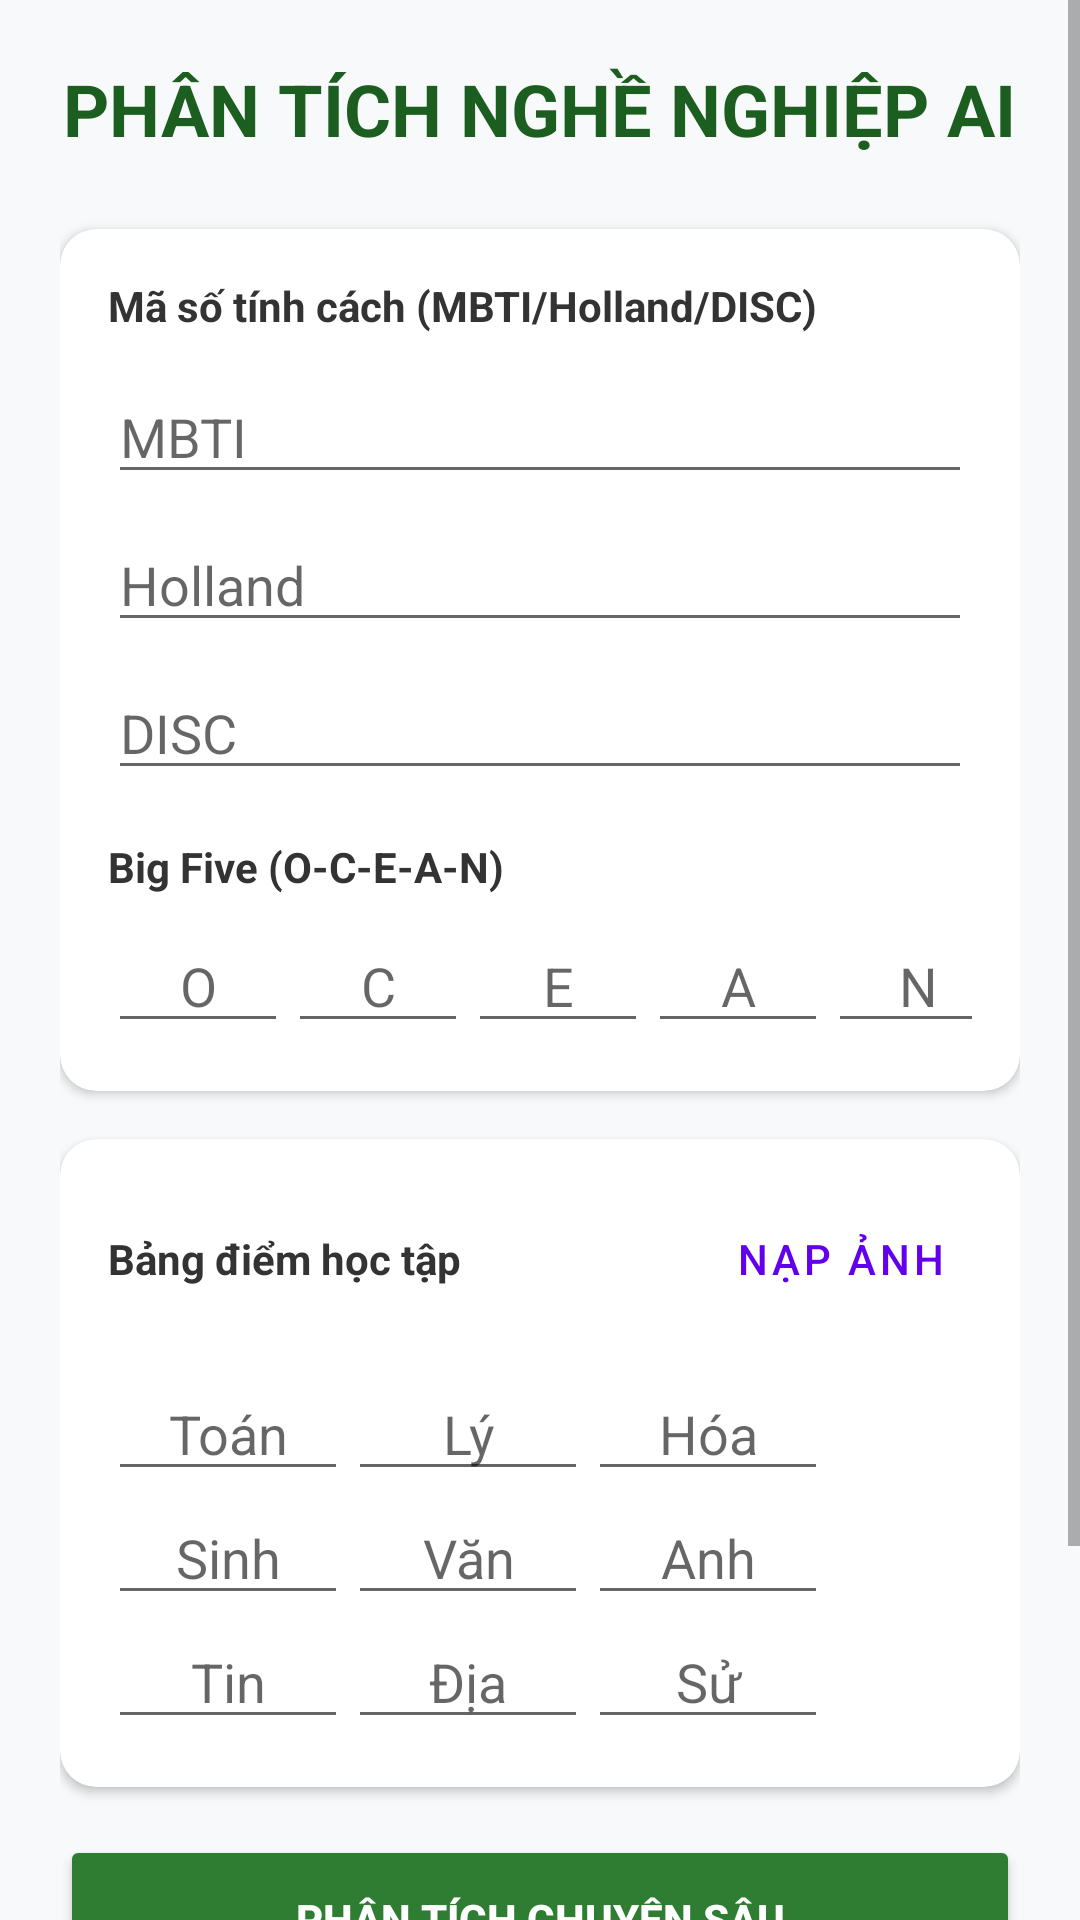

Here is an Android app screen rendered from its layout file. Give the layout XML and the strings, colors and styles it references.
<!-- AndroidManifest.xml: application theme AppTheme -->
<!-- res/layout/activity_mlp_sample.xml -->
<?xml version="1.0" encoding="utf-8"?>
<FrameLayout xmlns:android="http://schemas.android.com/apk/res/android"
    xmlns:app="http://schemas.android.com/apk/res-auto"
    android:layout_width="match_parent"
    android:layout_height="match_parent">

    <ScrollView
        android:layout_width="match_parent"
        android:layout_height="match_parent"
        android:background="#F8F9FA">

        <LinearLayout
            android:layout_width="match_parent"
            android:layout_height="wrap_content"
            android:orientation="vertical"
            android:padding="20dp">

            <TextView
                android:layout_width="wrap_content"
                android:layout_height="wrap_content"
                android:text="PHÂN TÍCH NGHỀ NGHIỆP AI"
                android:textSize="24sp"
                android:textStyle="bold"
                android:textColor="#1B5E20"
                android:layout_gravity="center"
                android:layout_marginBottom="24dp" />

            
            <androidx.cardview.widget.CardView
                android:layout_width="match_parent"
                android:layout_height="wrap_content"
                app:cardCornerRadius="12dp"
                app:cardElevation="2dp"
                android:layout_marginBottom="16dp">
                <LinearLayout
                    android:layout_width="match_parent"
                    android:layout_height="wrap_content"
                    android:orientation="vertical"
                    android:padding="16dp">
                    <TextView
                        android:layout_width="wrap_content"
                        android:layout_height="wrap_content"
                        android:text="Mã số tính cách (MBTI/Holland/DISC)"
                        android:textStyle="bold"
                        android:textColor="#333"
                        android:layout_marginBottom="12dp" />
                    <EditText android:id="@+id/etMbti" android:layout_width="match_parent" android:layout_height="wrap_content" android:hint="MBTI" android:layout_marginBottom="8dp"/>
                    <EditText android:id="@+id/etHolland" android:layout_width="match_parent" android:layout_height="wrap_content" android:hint="Holland" android:layout_marginBottom="8dp"/>
                    <EditText android:id="@+id/etDisc" android:layout_width="match_parent" android:layout_height="wrap_content" android:hint="DISC" android:layout_marginBottom="8dp"/>

                    <TextView
                        android:layout_width="wrap_content"
                        android:layout_height="wrap_content"
                        android:text="Big Five (O-C-E-A-N)"
                        android:textStyle="bold"
                        android:textColor="#333"
                        android:layout_marginTop="8dp"
                        android:layout_marginBottom="8dp" />
                    <GridLayout android:layout_width="match_parent" android:layout_height="wrap_content" android:columnCount="5" android:alignmentMode="alignMargins">
                        <EditText android:id="@+id/etO" android:layout_width="60dp" android:hint="O" android:inputType="numberDecimal" android:gravity="center"/>
                        <EditText android:id="@+id/etC" android:layout_width="60dp" android:hint="C" android:inputType="numberDecimal" android:gravity="center"/>
                        <EditText android:id="@+id/etE" android:layout_width="60dp" android:hint="E" android:inputType="numberDecimal" android:gravity="center"/>
                        <EditText android:id="@+id/etA" android:layout_width="60dp" android:hint="A" android:inputType="numberDecimal" android:gravity="center"/>
                        <EditText android:id="@+id/etN" android:layout_width="60dp" android:hint="N" android:inputType="numberDecimal" android:gravity="center"/>
                    </GridLayout>
                </LinearLayout>
            </androidx.cardview.widget.CardView>

            
            <androidx.cardview.widget.CardView
                android:layout_width="match_parent"
                android:layout_height="wrap_content"
                app:cardCornerRadius="12dp"
                app:cardElevation="2dp"
                android:layout_marginBottom="16dp">
                <LinearLayout
                    android:layout_width="match_parent"
                    android:layout_height="wrap_content"
                    android:orientation="vertical"
                    android:padding="16dp">

                    <LinearLayout
                        android:layout_width="match_parent"
                        android:layout_height="wrap_content"
                        android:orientation="horizontal"
                        android:gravity="center_vertical"
                        android:layout_marginBottom="12dp">
                        <TextView
                            android:layout_width="0dp"
                            android:layout_height="wrap_content"
                            android:layout_weight="1"
                            android:text="Bảng điểm học tập"
                            android:textStyle="bold"
                            android:textColor="#333" />
                        <Button
                            android:id="@+id/btnUploadTranscript"
                            style="@style/Widget.MaterialComponents.Button.TextButton"
                            android:layout_width="wrap_content"
                            android:layout_height="wrap_content"
                            android:text="Nạp ảnh"
                            app:icon="@android:drawable/ic_menu_camera" />
                    </LinearLayout>

                    <GridLayout android:layout_width="match_parent" android:layout_height="wrap_content" android:columnCount="3" android:alignmentMode="alignMargins">
                        <EditText android:id="@+id/etToan" android:layout_width="80dp" android:hint="Toán" android:inputType="numberDecimal" android:gravity="center"/>
                        <EditText android:id="@+id/etLy" android:layout_width="80dp" android:hint="Lý" android:inputType="numberDecimal" android:gravity="center"/>
                        <EditText android:id="@+id/etHoa" android:layout_width="80dp" android:hint="Hóa" android:inputType="numberDecimal" android:gravity="center"/>
                        <EditText android:id="@+id/etSinh" android:layout_width="80dp" android:hint="Sinh" android:inputType="numberDecimal" android:gravity="center"/>
                        <EditText android:id="@+id/etVan" android:layout_width="80dp" android:hint="Văn" android:inputType="numberDecimal" android:gravity="center"/>
                        <EditText android:id="@+id/etAnh" android:layout_width="80dp" android:hint="Anh" android:inputType="numberDecimal" android:gravity="center"/>
                        <EditText android:id="@+id/etTin" android:layout_width="80dp" android:hint="Tin" android:inputType="numberDecimal" android:gravity="center"/>
                        <EditText android:id="@+id/etDia" android:layout_width="80dp" android:hint="Địa" android:inputType="numberDecimal" android:gravity="center"/>
                        <EditText android:id="@+id/etSu" android:layout_width="80dp" android:hint="Sử" android:inputType="numberDecimal" android:gravity="center"/>
                    </GridLayout>
                </LinearLayout>
            </androidx.cardview.widget.CardView>

            <Button
                android:id="@+id/btnPredict"
                android:layout_width="match_parent"
                android:layout_height="56dp"
                android:text="PHÂN TÍCH CHUYÊN SÂU"
                android:textStyle="bold"
                android:backgroundTint="#2E7D32"
                android:textColor="#FFF"
                app:cornerRadius="12dp"
                android:layout_marginBottom="20dp" />

            
            <LinearLayout
                android:id="@+id/layoutResultContainer"
                android:layout_width="match_parent"
                android:layout_height="wrap_content"
                android:orientation="vertical"
                android:visibility="visible">
                <TextView
                    android:id="@+id/tvResultHeader"
                    android:layout_width="match_parent"
                    android:layout_height="wrap_content"
                    android:text="Kết quả dự đoán"
                    android:textStyle="bold"
                    android:textSize="18sp"
                    android:textColor="#333"
                    android:layout_marginBottom="12dp" />

                <TextView
                    android:id="@+id/tvResult"
                    android:layout_width="match_parent"
                    android:layout_height="wrap_content"
                    android:background="@drawable/background_light_green"
                    android:padding="16dp"
                    android:text="Dữ liệu phân tích sẽ hiển thị tại đây"
                    android:textColor="#1B5E20"
                    android:lineSpacingExtra="4dp" />
            </LinearLayout>

        </LinearLayout>
    </ScrollView>

    
    <LinearLayout
        android:id="@+id/layoutLoading"
        android:layout_width="match_parent"
        android:layout_height="match_parent"
        android:background="#E6000000"
        android:gravity="center"
        android:orientation="vertical"
        android:visibility="gone"
        android:clickable="true"
        android:focusable="true"
        android:elevation="100dp">

        <ProgressBar
            android:layout_width="80dp"
            android:layout_height="80dp"
            android:indeterminateTint="#4CAF50" />

        <TextView
            android:id="@+id/tvLoadingText"
            android:layout_width="wrap_content"
            android:layout_height="wrap_content"
            android:layout_marginTop="20dp"
            android:text="AI ĐANG TƯ DUY..."
            android:textColor="#FFFFFF"
            android:textSize="20sp"
            android:textStyle="bold" />
    </LinearLayout>

</FrameLayout>
<!-- resources referenced by this layout -->
<resources>
  <style name="AppTheme" parent="AppTheme.Base" />
  <style name="AppTheme.Base" parent="Theme.MaterialComponents.DayNight.NoActionBar">
          <item name="colorPrimary">@color/colorPrimary</item>
          <item name="colorPrimaryDark">@color/colorPrimaryDark</item>
          <item name="colorAccent">@color/colorAccent</item>
      </style>
  <!-- not gathered from this repository: default colours our renderer supplied (Android Studio template values) -->
  <color name="colorPrimary">#FF6200EE</color>
  <color name="colorPrimaryDark">#FF3700B3</color>
  <color name="colorAccent">#FF03DAC5</color>
</resources>
